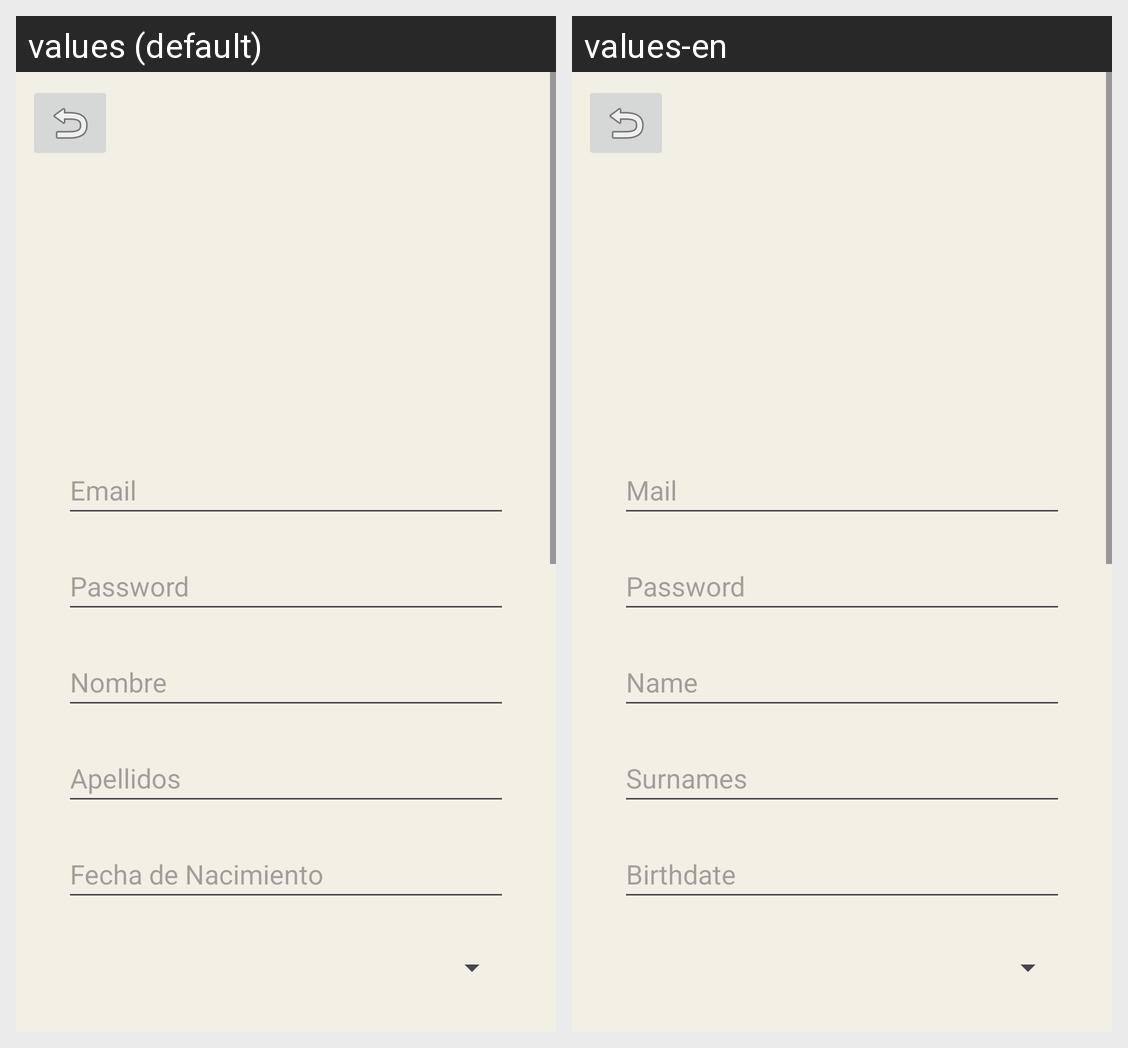

Locale-by-locale string values for the Android screen shown in this grid:
Android screen res/layout/crear_cuenta.xml rendered under 2 locales, left to right: values (default), values-en. Device: Nexus 5 (rendered at 1080×1920; each locale shown at half size, 540×960, under a caption strip naming it); theme Theme.PracticaMoviles.
Strings drawn on this screen, with the default value and each locale's value (text and hints the layout hard-codes, and strings that could not be matched under every locale, appear in the picture but are not listed):

email
  values: Email
  values-en: Mail

password
  values: Password
  values-en: Password

Nombre
  values: Nombre
  values-en: Name

apellidos
  values: Apellidos
  values-en: Surnames

fecha_de_nacimiento
  values: Fecha de Nacimiento
  values-en: Birthdate
